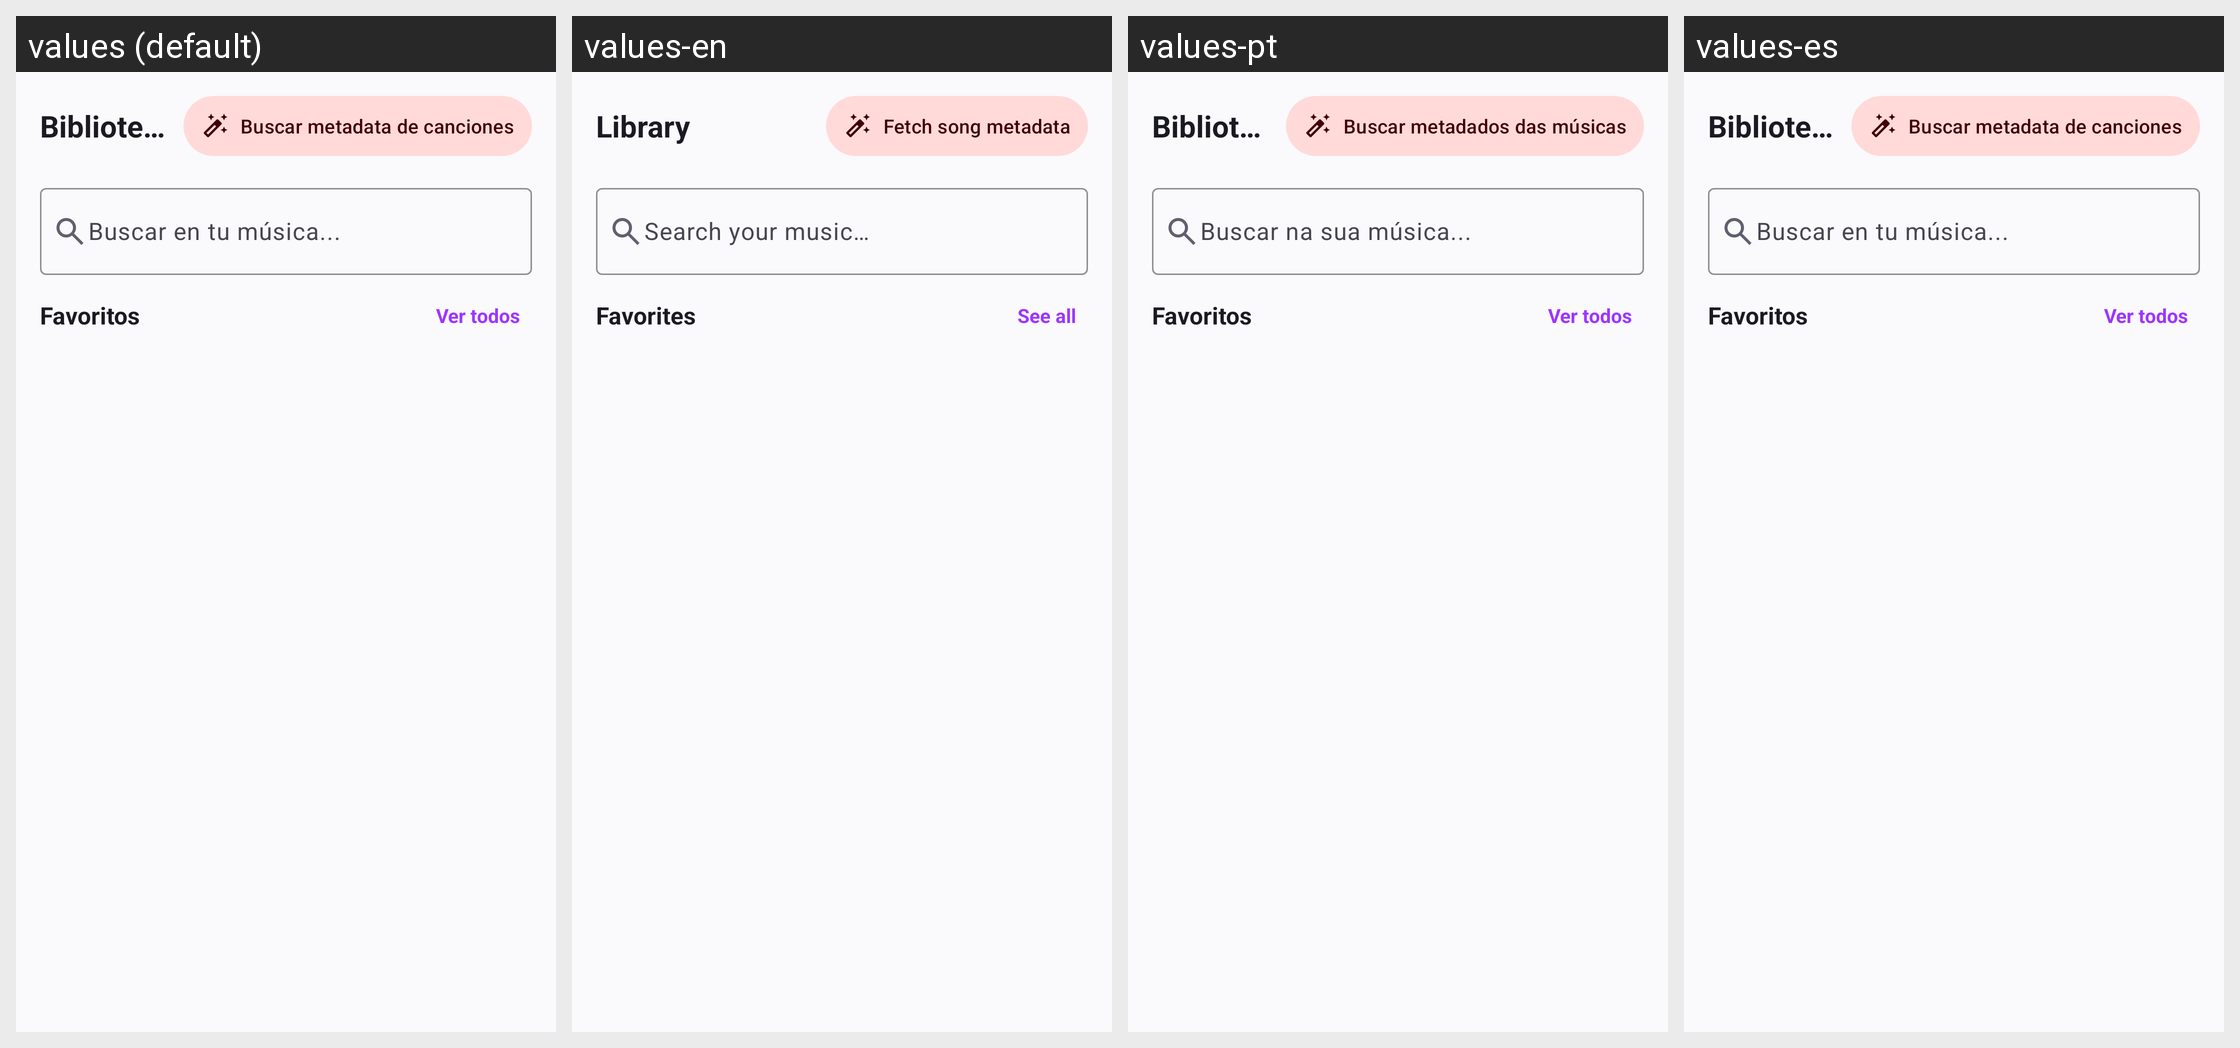

Strings drawn on this Android screen and how each of the app's shown locales translates them:
Android screen res/layout/fragment_library.xml rendered under 4 locales, left to right: values (default), values-en, values-pt, values-es. Device: Nexus 5 (rendered at 1080×1920; each locale shown at half size, 540×960, under a caption strip naming it); theme Theme.BeatOhm.
Strings drawn on this screen, with the default value and each locale's value (text and hints the layout hard-codes, and strings that could not be matched under every locale, appear in the picture but are not listed):

library_title
  values: Biblioteca
  values-en: Library
  values-pt: Biblioteca
  values-es: Biblioteca

enrich_manual
  values: Buscar metadata de canciones
  values-en: Fetch song metadata
  values-pt: Buscar metadados das músicas
  values-es: Buscar metadata de canciones

search_library_hint
  values: Buscar en tu música...
  values-en: Search your music…
  values-pt: Buscar na sua música...
  values-es: Buscar en tu música...

favorites
  values: Favoritos
  values-en: Favorites
  values-pt: Favoritos
  values-es: Favoritos

see_all
  values: Ver todos
  values-en: See all
  values-pt: Ver todos
  values-es: Ver todos
